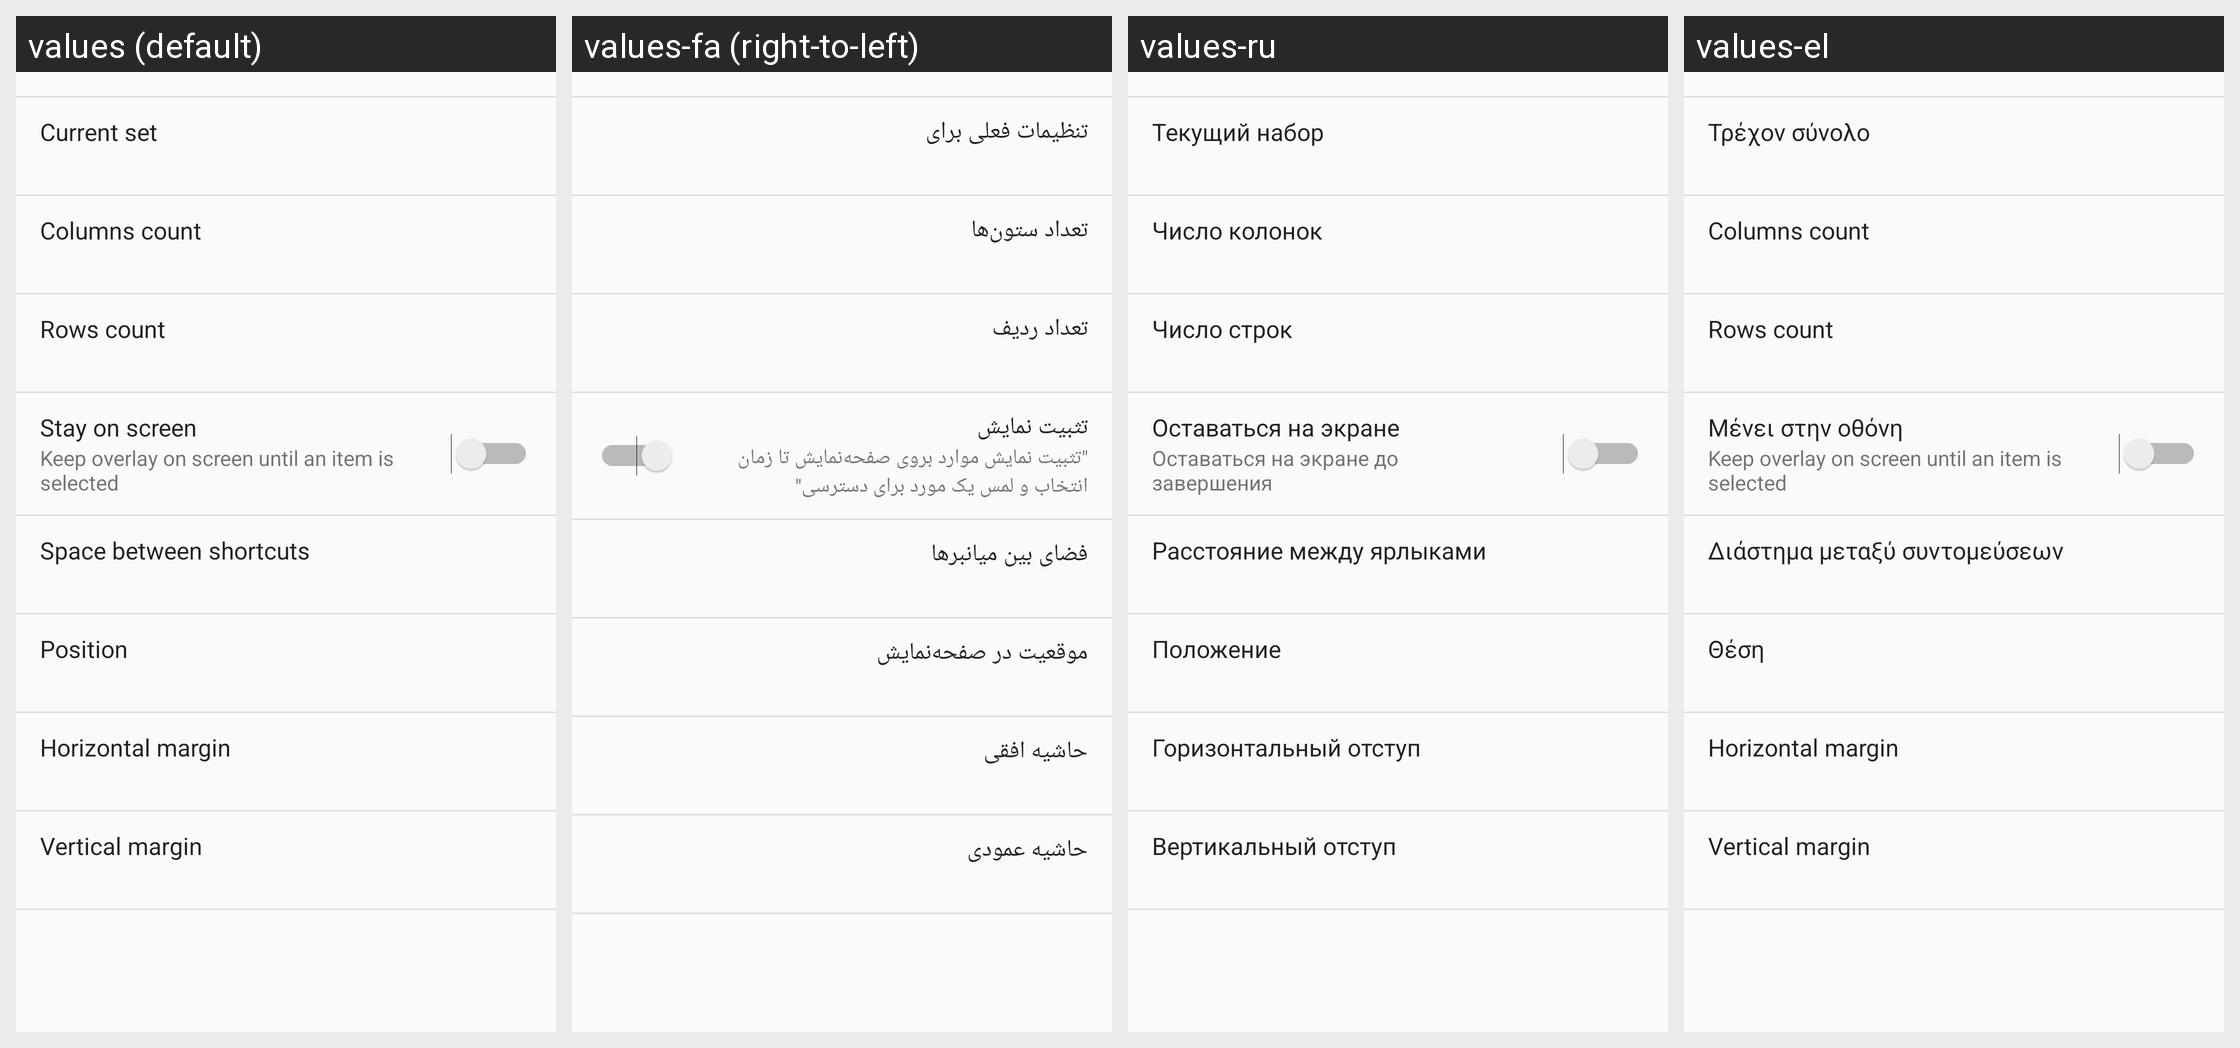

Locale-by-locale string values for the Android screen shown in this grid:
Android screen res/layout/grid_favorite_setting.xml rendered under 4 locales, left to right: values (default), values-fa (right-to-left), values-ru, values-el. Device: Nexus 5 (rendered at 1080×1920; each locale shown at half size, 540×960, under a caption strip naming it); theme AppTheme.
Other locales in the repository, not shown: values-cs, values-de, values-es, values-fr, values-hu, values-id, values-it, values-iw, values-ja, values-ko, values-nb, values-nl, values-no, values-pl, values-pt, values-pt-rBR, values-sk, values-sv, values-th, values-tr, values-vi, values-zh-rCN, values-zh-rTW.
Strings drawn on this screen, with the default value and each locale's value (text and hints the layout hard-codes, and strings that could not be matched under every locale, appear in the picture but are not listed):

current_set
  values: Current set
  values-fa: تنظیمات فعلی برای
  values-ru: Текущий набор
  values-el: Τρέχον σύνολο

columns_count
  values: Columns count
  values-fa: تعداد ستون‌ها
  values-ru: Число колонок
  values-el: Columns count

rows_count
  values: Rows count
  values-fa: تعداد ردیف
  values-ru: Число строк
  values-el: Rows count

stay_on_screen
  values: Stay on screen
  values-fa: تثبیت نمایش
  values-ru: Оставаться на экране
  values-el: Μένει στην οθόνη

stay_on_screen_enable_description
  values: Keep overlay on screen until an item is selected
  values-fa: "تثبیت نمایش موارد بروی صفحه‌نمایش تا زمان انتخاب و لمس یک مورد برای دسترسی"
  values-ru: Оставаться на экране до завершения
  values-el: Keep overlay on screen until an item is selected

set_favorite_shortcut_grid_gap_title_text_view
  values: Space between shortcuts
  values-fa: فضای بین میانبرها
  values-ru: Расстояние между ярлыками
  values-el: Διάστημα μεταξύ συντομεύσεων

edge_dialog_set_position_text
  values: Position
  values-fa: موقعیت در صفحه‌نمایش
  values-ru: Положение
  values-el: Θέση

horizontal_margin
  values: Horizontal margin
  values-fa: حاشیه افقی
  values-ru: Горизонтальный отступ
  values-el: Horizontal margin

vertical_margin
  values: Vertical margin
  values-fa: حاشیه عمودی
  values-ru: Вертикальный отступ
  values-el: Vertical margin
